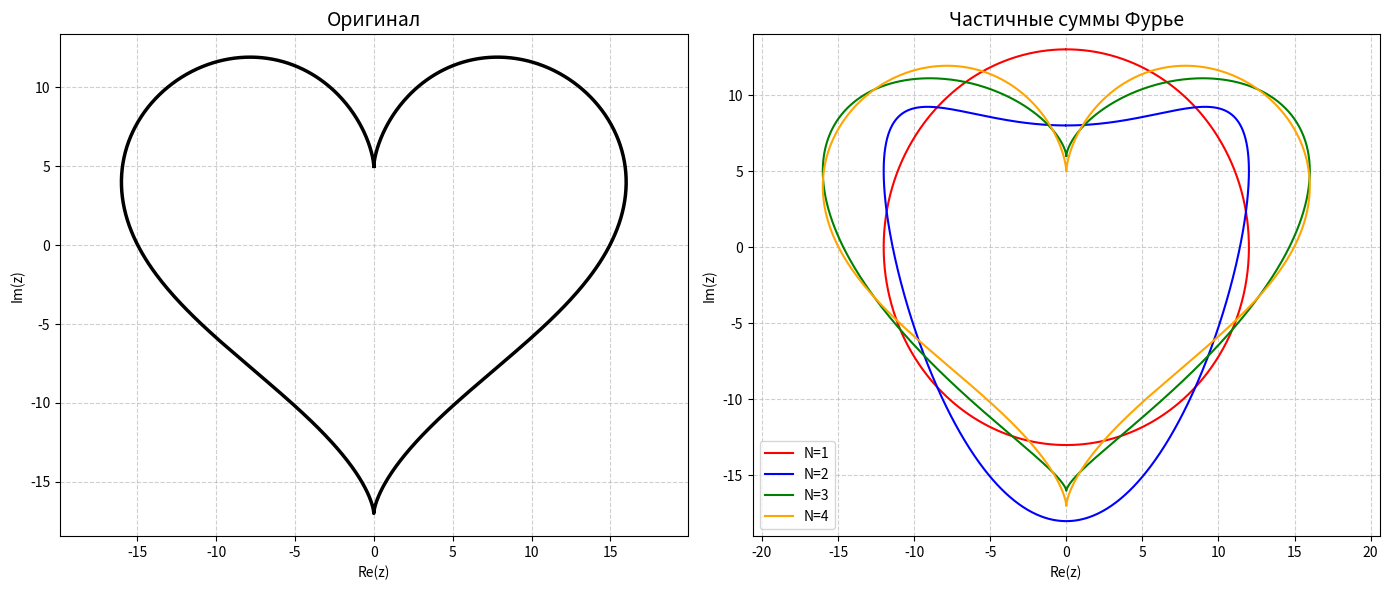

Reproduce this figure in Python.
import numpy as np
import matplotlib.pyplot as plt

N_points = 1000
t = np.linspace(0, 2 * np.pi, N_points, endpoint=False)

# уравнения сердца
x = 16 * np.sin(t) ** 3
y = 13 * np.cos(t) - 5 * np.cos(2 * t) - 2 * np.cos(3 * t) - np.cos(4 * t)
z = x + 1j * y

# вычисляем коэффициенты Фурье
c = np.fft.fft(z) / N_points # применяем дискретное преобразование Фурье и нормируем на N точек

# функция для вычисления частичной суммы ряда Фурье
def fourier_partial_sum(t, c, N_max):
    result = np.zeros_like(t, dtype=complex) # инициализируем массив для суммы
    N = len(c) # получаем длину массива коэффициентов Фурье
    for k in range(-N_max, N_max + 1): # перебираем коэффициенты от -N_max до N_max
        if k < 0: # если индекс отрицательный, корректируем его для массива
            idx = N + k
        else:
            idx = k
        if idx >= N: # если индекс выходит за границы, пропускаем
            continue
        ck = c[idx] # берем соответствующий коэффициент Фурье
        result += ck * np.exp(1j * k * t) # прибавляем член ряда Фурье
    return result # возвращаем частичную сумму ряда

fig, (ax1, ax2) = plt.subplots(1, 2, figsize=(14, 6))

ax1.plot(z.real, z.imag, 'k-', linewidth=2.5)
ax1.set_title("Оригинал", fontsize=14)
ax1.set_xlabel("Re(z)")
ax1.set_ylabel("Im(z)")
ax1.axis('equal')
ax1.grid(True, linestyle='--', alpha=0.6)

N_list = [1, 2, 3, 4]
colors = ['red', 'blue', 'green', 'orange']

for i, N_val in enumerate(N_list):
    z_approx = fourier_partial_sum(t, c, N_val)
    ax2.plot(z_approx.real, z_approx.imag,
             color=colors[i],
             linewidth=1.5,
             label=f'N={N_val}')

ax2.set_title("Частичные суммы Фурье", fontsize=14)
ax2.set_xlabel("Re(z)")
ax2.set_ylabel("Im(z)")
ax2.axis('equal')
ax2.grid(True, linestyle='--', alpha=0.6)
ax2.legend()

plt.tight_layout()
plt.show()
